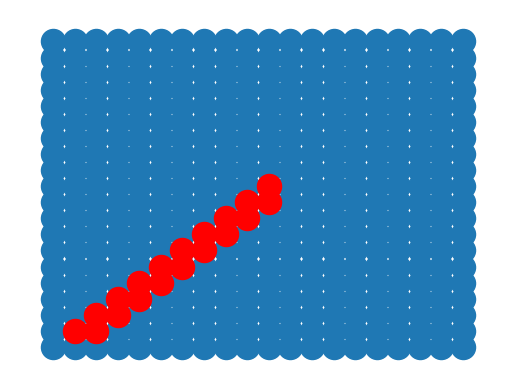

Recreate this plot in Python.
#Find my car in a large parking lot with graphical representation in 20x20 tile
#Start at Lower Left Corner & the Car is @ Row 10 Column 10

import networkx as nx
import matplotlib.pyplot as plt

# Parking Lot Graph
def draw_graph(graph, pos, ax, sg=None):
    # Draw Red Path
    if sg:
        nx.draw_networkx_nodes(graph, pos=pos, nodelist=sg, node_color='r', ax=ax)
        nx.draw_networkx_edges(graph, pos=pos, edgelist=graph.edges(sg), edge_color='r', ax=ax)
    else:
        nx.draw_networkx_nodes(graph, pos=pos, ax=ax)
        nx.draw_networkx_edges(graph, pos=pos, ax=ax)
    ax.set_axis_off()

# Heuristic Euclidean Distance
def heuristic(u, v):
    return ((v[0]-u[0])**2 + (v[1]-u[1])**2)**0.5

# Function A* Search
def find_car(graph, start, goal):
    path = nx.astar_path(graph, start, goal, heuristic)
    return path

# Function Plot
def plot_path(graph, start, goal, path):
    fig, ax = plt.subplots()
    pos = {i: i for i in graph.nodes()}
    draw_graph(graph, pos, ax)
    draw_graph(graph, pos, ax, sg=path)
    plt.show()

if __name__ == "__main__":
    # Generate a 10x10 grid as our "parking lot"
    G = nx.grid_graph(dim=[20, 20])
    # Define Nodes
    start_node = (1, 1)
    goal_node = (10, 10)
    # Find the Path, A* Search
    car_path = find_car(G, start_node, goal_node)
    # Print Plot
    print(car_path)
    plot_path(G, start_node, goal_node, car_path)
